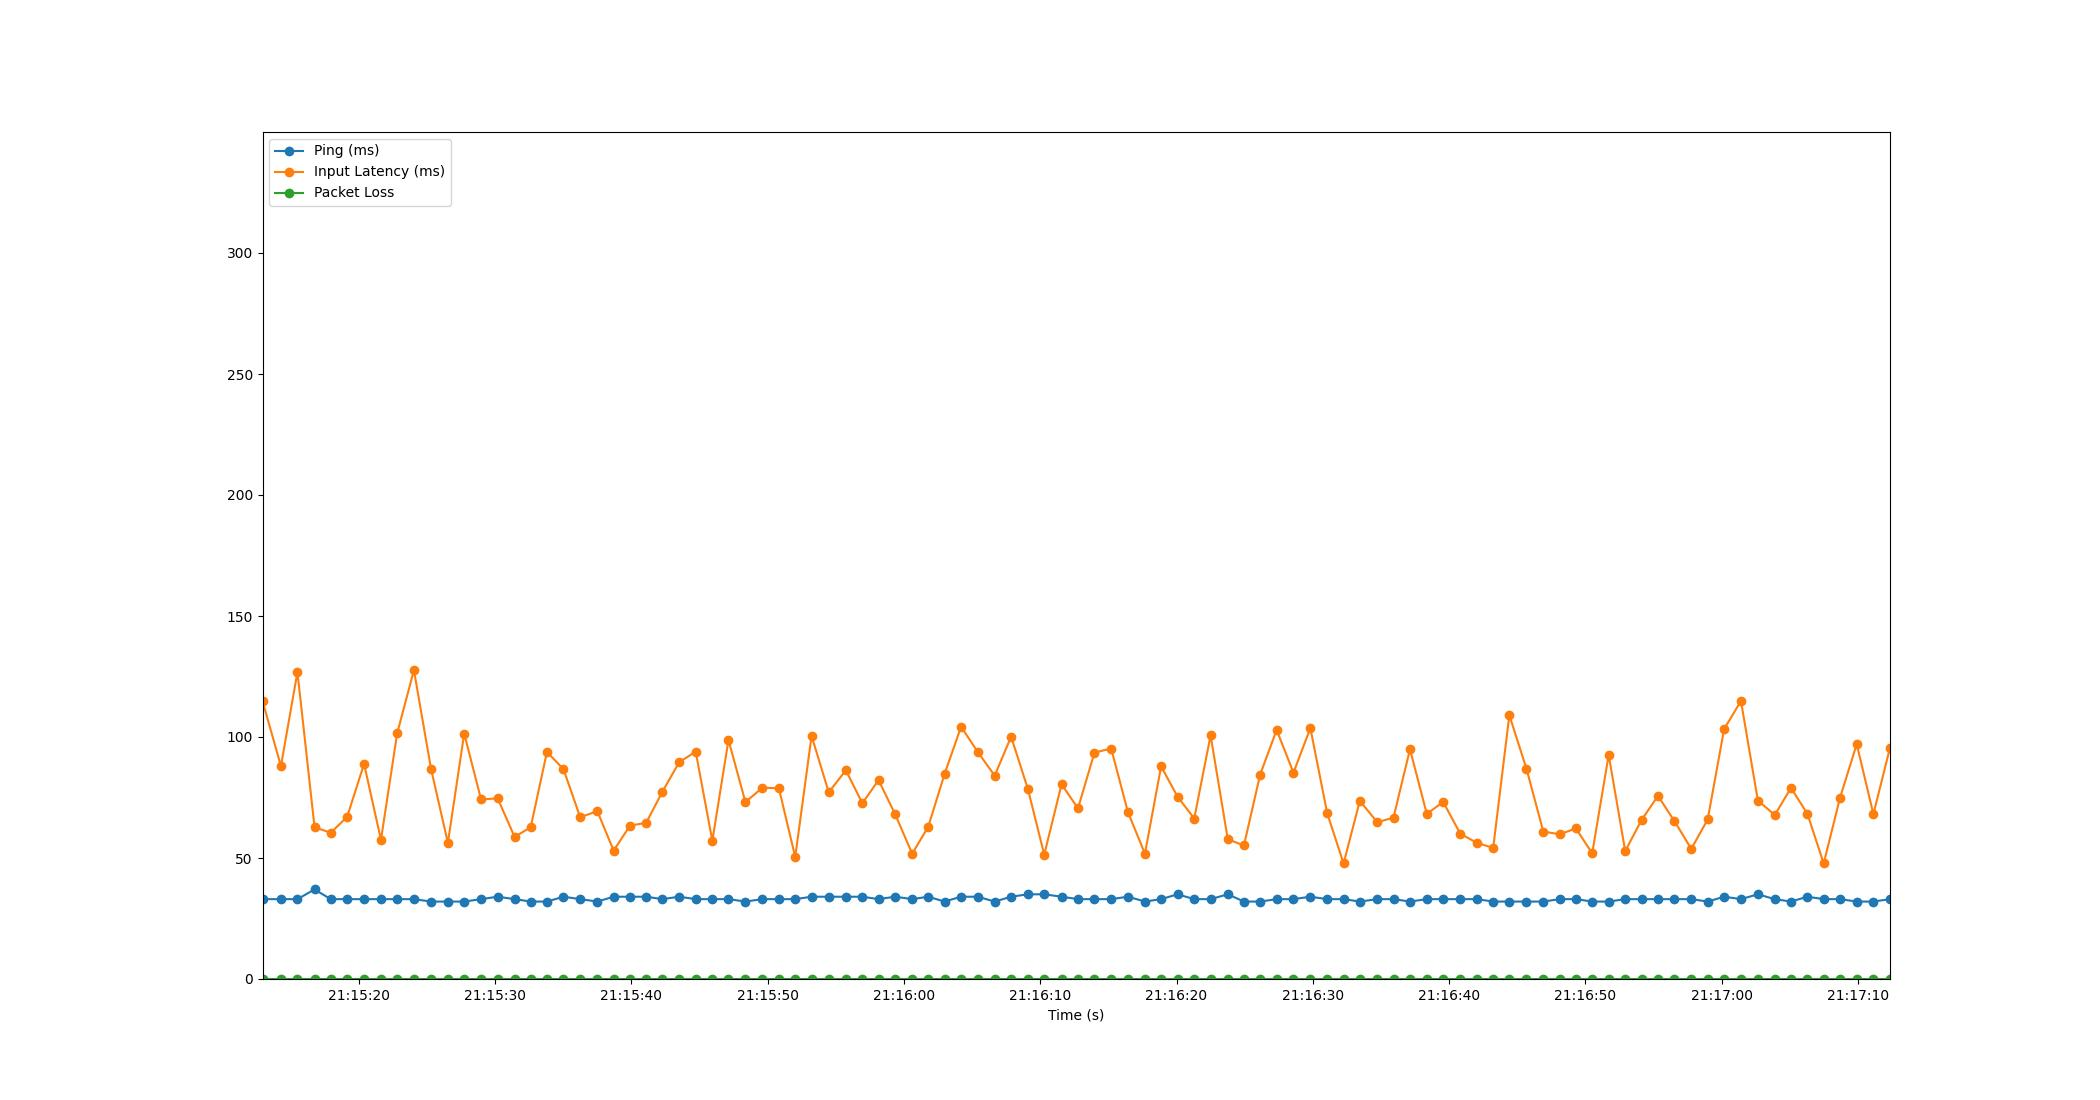

The table this chart was drawn from, first rows:
Time, Timestamp, Ping, Packet Loss, Input Latency
2.86102294921875e-06, 2023-07-10 21:15:12.933459, 33, 0, 114.9
1.353, 2023-07-10 21:15:14.286098, 33, 0, 88
2.564, 2023-07-10 21:15:15.497490, 33, 0, 126.8
3.819, 2023-07-10 21:15:16.752102, 37, 0, 62.71
5.007, 2023-07-10 21:15:17.940234, 33, 0, 60.44
6.21, 2023-07-10 21:15:19.143088, 33, 0, 67.01
7.453, 2023-07-10 21:15:20.386206, 33, 0, 88.92
8.692, 2023-07-10 21:15:21.625516, 33, 0, 57.5
9.881, 2023-07-10 21:15:22.814849, 33, 0, 101.5
11.11, 2023-07-10 21:15:24.044249, 33, 0, 127.6
12.37, 2023-07-10 21:15:25.300200, 32, 0, 86.82
13.6, 2023-07-10 21:15:26.536121, 32, 0, 56.26
14.8, 2023-07-10 21:15:27.732225, 32, 0, 101.4
16.04, 2023-07-10 21:15:28.970565, 33, 0, 74.2
17.25, 2023-07-10 21:15:30.186971, 34, 0, 74.65
18.5, 2023-07-10 21:15:31.432196, 33, 0, 58.71
19.68, 2023-07-10 21:15:32.614699, 32, 0, 62.73
20.87, 2023-07-10 21:15:33.803915, 32, 0, 93.81
22.08, 2023-07-10 21:15:35.016287, 34, 0, 86.71
23.31, 2023-07-10 21:15:36.241803, 33, 0, 66.87
24.57, 2023-07-10 21:15:37.502824, 32, 0, 69.35
25.76, 2023-07-10 21:15:38.696267, 34, 0, 53.04
26.96, 2023-07-10 21:15:39.896200, 34, 0, 63.36
28.15, 2023-07-10 21:15:41.085914, 34, 0, 64.55
29.34, 2023-07-10 21:15:42.274443, 33, 0, 77.36
30.57, 2023-07-10 21:15:43.507072, 34, 0, 89.58
31.79, 2023-07-10 21:15:44.719524, 33, 0, 93.96
33.01, 2023-07-10 21:15:45.940027, 33, 0, 57.09
34.19, 2023-07-10 21:15:47.124282, 33, 0, 98.74
35.43, 2023-07-10 21:15:48.368206, 32, 0, 73.09
36.68, 2023-07-10 21:15:49.610263, 33, 0, 79.05
37.89, 2023-07-10 21:15:50.822201, 33, 0, 78.82
39.09, 2023-07-10 21:15:52.021803, 33, 0, 50.4
40.29, 2023-07-10 21:15:53.221789, 34, 0, 100.5
41.55, 2023-07-10 21:15:54.480215, 34, 0, 77.14
42.8, 2023-07-10 21:15:55.737398, 34, 0, 86.27
44.01, 2023-07-10 21:15:56.946585, 34, 0, 72.62
45.2, 2023-07-10 21:15:58.136233, 33, 0, 82.19
46.41, 2023-07-10 21:15:59.347231, 34, 0, 68.14
47.67, 2023-07-10 21:16:00.606551, 33, 0, 51.74
48.85, 2023-07-10 21:16:01.784281, 34, 0, 62.99
50.04, 2023-07-10 21:16:02.976276, 32, 0, 84.66
51.26, 2023-07-10 21:16:04.189991, 34, 0, 104.3
52.48, 2023-07-10 21:16:05.413397, 34, 0, 93.83
53.72, 2023-07-10 21:16:06.656252, 32, 0, 84.02
54.93, 2023-07-10 21:16:07.861547, 34, 0, 100.2
56.15, 2023-07-10 21:16:09.088247, 35, 0, 78.61
57.36, 2023-07-10 21:16:10.292258, 35, 0, 51.39
58.63, 2023-07-10 21:16:11.563668, 34, 0, 80.45
59.83, 2023-07-10 21:16:12.767077, 33, 0, 70.53
61.05, 2023-07-10 21:16:13.980200, 33, 0, 93.56
62.27, 2023-07-10 21:16:15.204215, 33, 0, 95.24
63.5, 2023-07-10 21:16:16.436211, 34, 0, 68.89
64.75, 2023-07-10 21:16:17.681809, 32, 0, 51.79
65.93, 2023-07-10 21:16:18.867732, 33, 0, 87.86
67.14, 2023-07-10 21:16:20.076211, 35, 0, 75.33
68.37, 2023-07-10 21:16:21.299037, 33, 0, 66.32
69.56, 2023-07-10 21:16:22.498265, 33, 0, 100.7
70.83, 2023-07-10 21:16:23.759960, 35, 0, 57.75
72.01, 2023-07-10 21:16:24.945018, 32, 0, 55.17
... 39 more rows
